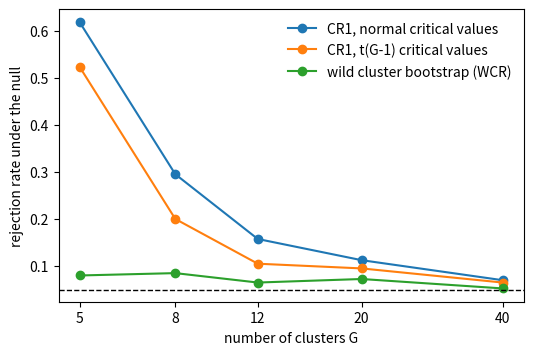

Reproduce this figure in Python.
# DEP 803 -- Chapter 11: Resampling: Bootstrap, Permutation Tests, Intervals
# Size of cluster-robust t-tests vs the wild cluster bootstrap, few clusters.
# (c) 2026 Stephen E. Moore. MIT Licence.
import numpy as np
import matplotlib.pyplot as plt
from scipy import stats

rng = np.random.default_rng(803)
R, B = 400, 399


def cr1_t(X, Y, XtXi, starts, G):
    """Cluster-robust (CR1) t-statistics for coef 1; Y has shape (k, n)."""
    n = X.shape[0]
    beta = Y @ X @ XtXi                                  # (k, 2)
    U = Y - beta @ X.T
    S = np.add.reduceat(U[:, :, None] * X[None], starts, axis=1)  # (k, G, 2)
    A = S @ XtXi[:, 1]                                   # (k, G)
    c = G / (G - 1) * (n - 1) / (n - 2)
    return beta[:, 1] / np.sqrt(c * np.sum(A**2, axis=1))


def one_experiment(G):
    """Null true; unbalanced EA sizes; programme in a third of the EAs."""
    sizes = rng.integers(5, 40, size=G)
    g = np.repeat(np.arange(G), sizes)
    starts = np.r_[0, np.cumsum(sizes)[:-1]]
    treated = np.zeros(G)
    treated[rng.choice(G, size=max(G // 3, 1), replace=False)] = 1
    d = treated[g]
    shock = rng.standard_t(3, size=G) * (1 + treated)    # heterogeneous EAs
    y = 2.0 + shock[g] + rng.normal(0, 1, g.size)
    X = np.column_stack([np.ones(g.size), d])
    XtXi = np.linalg.inv(X.T @ X)
    t = cr1_t(X, y[None], XtXi, starts, G)[0]
    # wild cluster restricted bootstrap: impose beta_1 = 0
    u_r = y - y.mean()
    w = rng.choice([-1.0, 1.0], size=(B, G))              # Rademacher by EA
    Ystar = y.mean() + w[:, g] * u_r
    tstar = cr1_t(X, Ystar, XtXi, starts, G)
    p_boot = np.mean(np.abs(tstar) >= abs(t))
    p_norm = 2 * stats.norm.sf(abs(t))
    p_tdist = 2 * stats.t.sf(abs(t), G - 1)
    return np.array([p_norm, p_tdist, p_boot]) < 0.05


Gs = (5, 8, 12, 20, 40)
rej = np.array([np.mean([one_experiment(G) for _ in range(R)], axis=0)
                for G in Gs])
print(f"Rejection rates of a true null at the 5% level ({R} reps, B = {B})")
print(f"{'G':>4}{'CR1 + N(0,1)':>14}{'CR1 + t(G-1)':>14}{'wild cluster':>14}")
for G, r in zip(Gs, rej):
    print(f"{G:4d}{r[0]:14.3f}{r[1]:14.3f}{r[2]:14.3f}")

fig, ax = plt.subplots(figsize=(6, 3.8))
for k, lab in enumerate(["CR1, normal critical values",
                         "CR1, t(G-1) critical values",
                         "wild cluster bootstrap (WCR)"]):
    ax.plot(Gs, rej[:, k], marker="o", label=lab)
ax.axhline(0.05, color="black", ls="--", lw=1)
ax.set_xscale("log")
ax.minorticks_off()
ax.set_xticks(Gs)
ax.set_xticklabels([str(G) for G in Gs])
ax.set_xlabel("number of clusters G")
ax.set_ylabel("rejection rate under the null")
ax.legend(frameon=False)
plt.savefig("ch11_wild_cluster.pdf", bbox_inches="tight")
